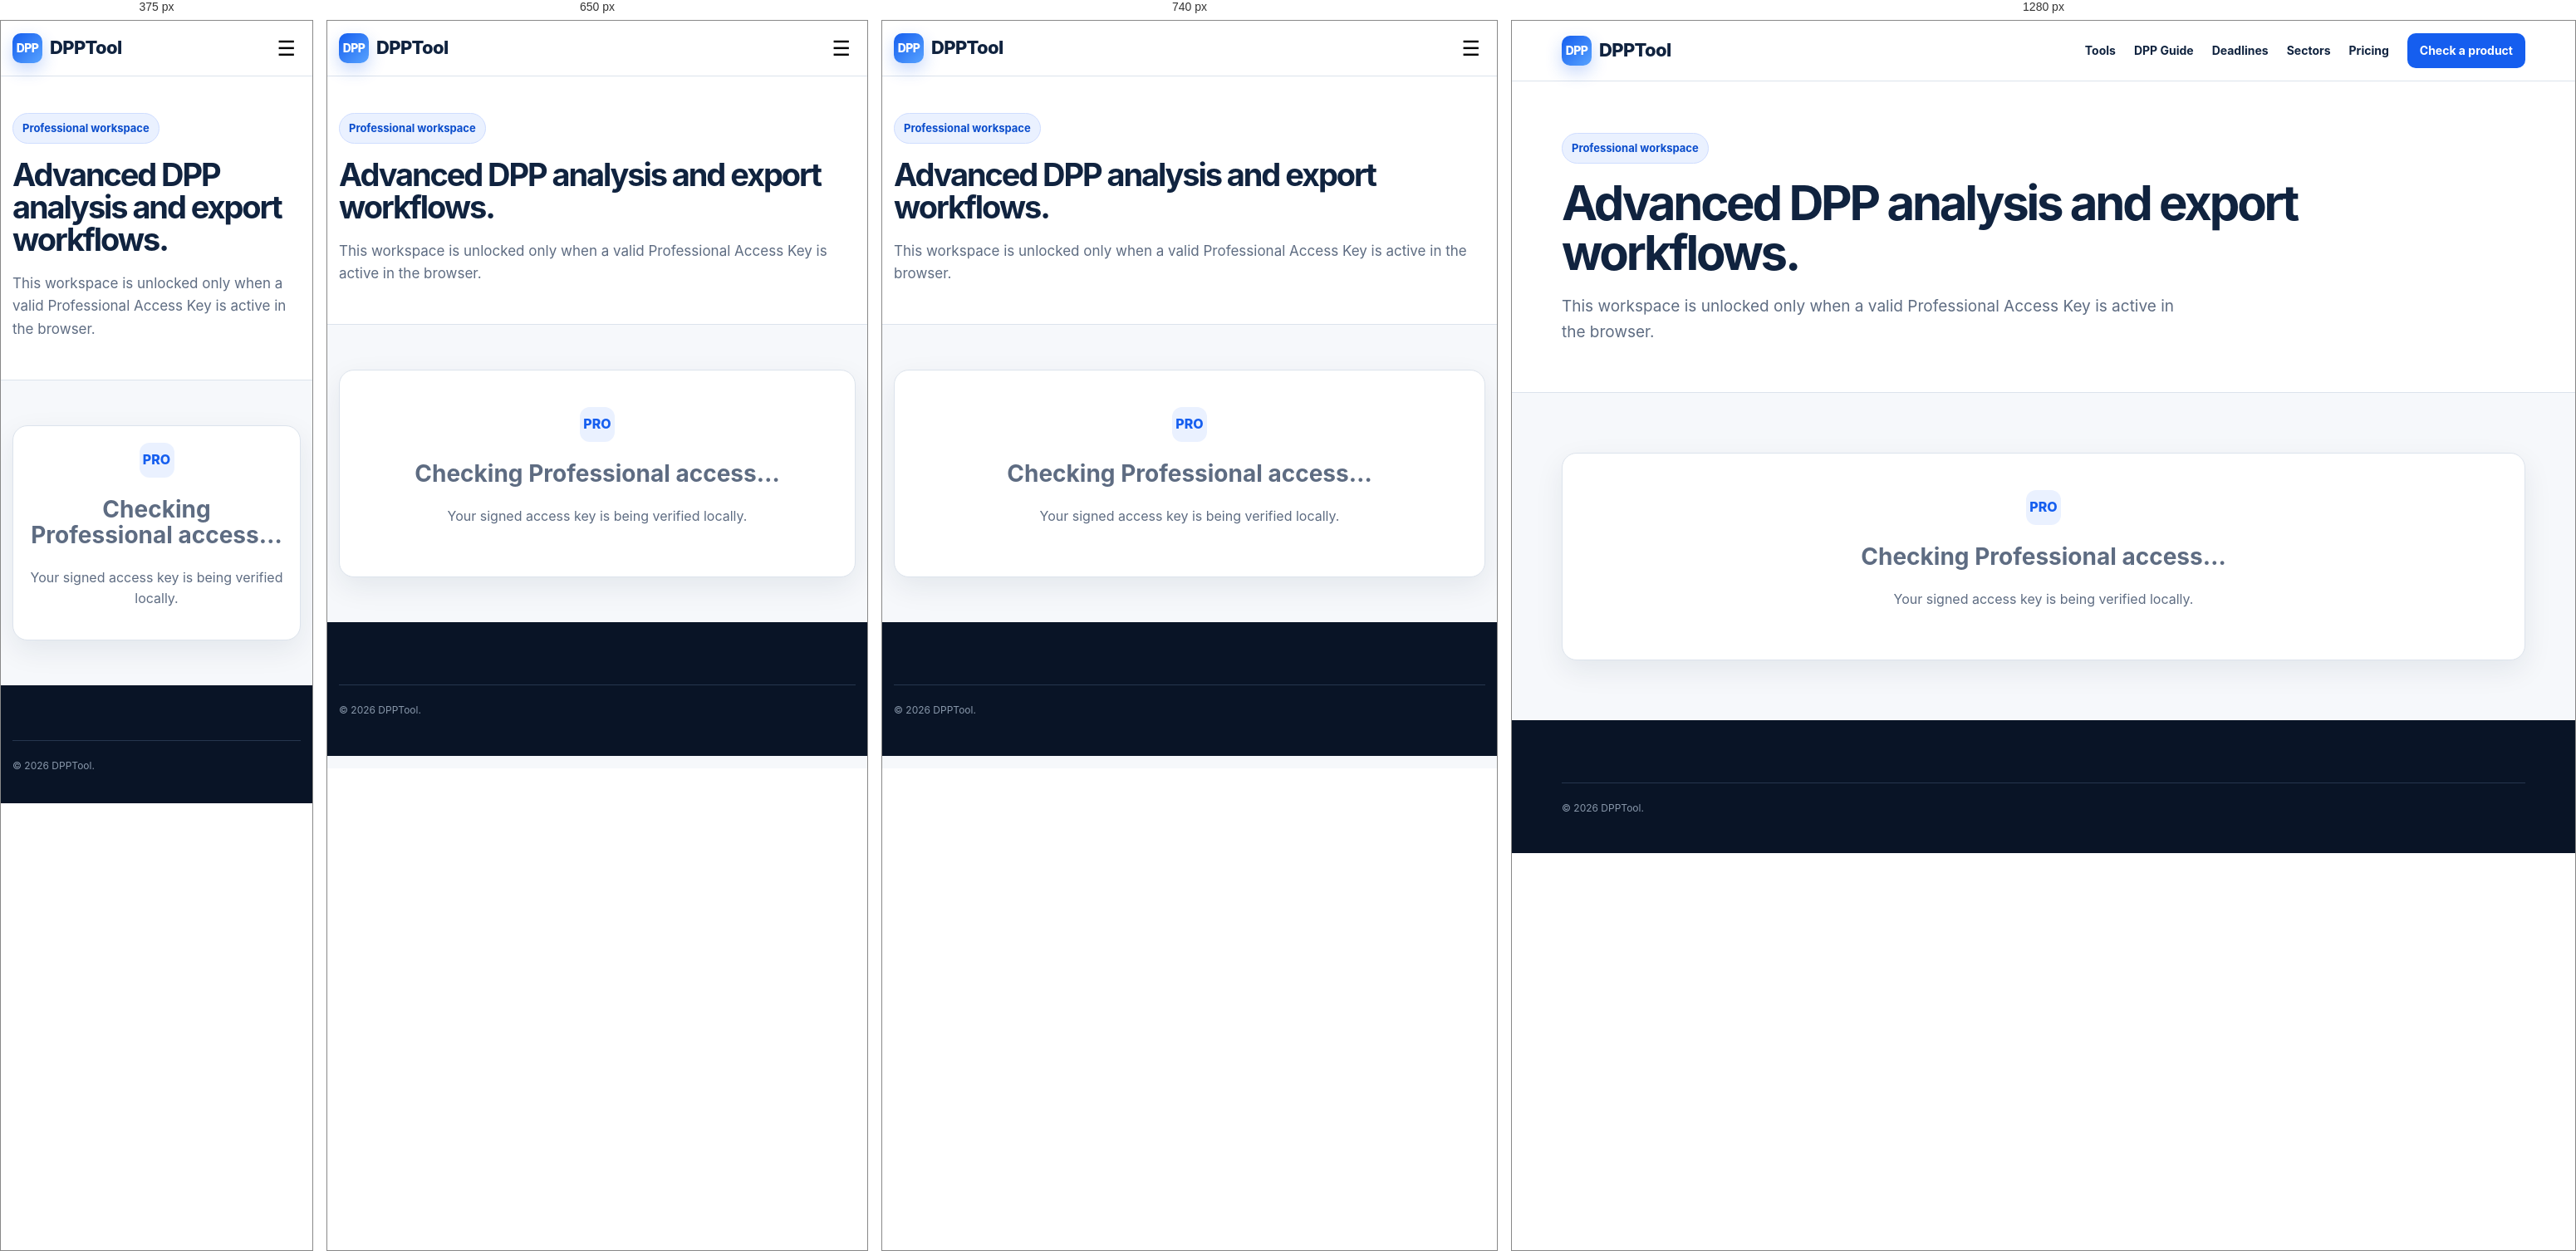
Rendered at 375 px, 650 px, 740 px and 1280 px, left to right.

<!-- file: index.html -->
<!doctype html><html lang="en"><head><meta charset="utf-8"><meta name="viewport" content="width=device-width,initial-scale=1">
<title>Professional Workspace | DPPTool</title>
<meta name="description" content="DPPTool Professional workspace for advanced reports, exports and higher-volume Digital Product Passport workflows.">
<link rel="canonical" href="https://dpptool.com/professional/">
<link rel="icon" href="/assets/favicon.svg"><link rel="manifest" href="/site.webmanifest">
<link rel="stylesheet" href="/assets/styles.css?v=20260926-3">
</head><body>
<header class="site-header"><div class="container nav"><a class="brand" href="/"><span class="brand-mark">DPP</span>DPPTool</a><button class="menu-btn" type="button" aria-label="Open navigation" aria-expanded="false">☰</button><nav class="nav-links"><a href="/tools/">Tools</a><a href="/digital-product-passport/">DPP Guide</a><a href="/dpp-deadlines/">Deadlines</a><a href="/sectors/">Sectors</a><a href="/pricing/">Pricing</a><a class="nav-cta" href="/dpp-checker/">Check a product</a></nav></div></header>
<main>
<section class="page-hero"><div class="container"><span class="eyebrow">Professional workspace</span><h1>Advanced DPP analysis and export workflows.</h1><p>This workspace is unlocked only when a valid Professional Access Key is active in the browser.</p></div></section>
<section class="section"><div class="container" id="professional-workspace">
<div class="panel result empty" id="professional-gate"><div><div class="icon" style="margin:auto">PRO</div><h2>Checking Professional access…</h2><p>Your signed access key is being verified locally.</p></div></div>
</div></section>
</main>
<footer class="footer"><div class="container"><div class="footer-bottom">© 2026 DPPTool.</div></div></footer>
<script src="/assets/app.js?v=20260926-3" defer></script>
<script src="/assets/pro-license.js?v=20260926-3" defer></script>
<script src="/assets/pro-workspace.js?v=20260926-4" defer></script></body></html>

/* @media block from styles.css */
@media(max-width:850px){.nav-links{display:none;position:absolute;top:72px;left:0;right:0;background:#fff;border-bottom:1px solid var(--line);padding:18px 24px;flex-direction:column;align-items:flex-start}.nav-links.open{display:flex}.menu-btn{display:block}.grid,.trustbar,.facts,.footer-grid,.tool-shell{grid-template-columns:1fr}.hero{padding-top:55px}.section{padding:54px 0}.hero h1{font-size:44px}}

/* @media block from styles.css */
@media(max-width:850px){.nav{height:66px}.nav-links{top:66px;box-shadow:0 14px 28px rgba(16,35,63,.08)}.nav-links a{width:100%;padding:8px 0}.nav-links .nav-cta{width:100%;text-align:center;margin-top:4px}.nav-links a[aria-current="page"]:not(.nav-cta):after{display:none}.page-hero{padding:44px 0 30px}.page-hero h1{font-size:38px}.hero h1{font-size:40px}.hero p,.page-hero p{font-size:17px}.panel{padding:20px}.container{width:min(100% - 28px,1160px)}}

/* @media block from styles.css */
@media(max-width:600px){
  .actions{gap:9px}
  .actions .btn{width:100%}
  .trustitem{padding:15px}
  .trustitem strong{font-size:16px}
  .footer{padding:36px 0}
  .footer-grid{gap:18px}
  .section-head{margin-bottom:22px}
  .grid{gap:14px}
  .card{padding:20px}
  .codebox{font-size:12px}
  th,td{padding:12px 13px}
}

/* @media block from styles.css */
@media(max-width:900px){.pricing-grid{grid-template-columns:1fr}.pricing-card{min-height:0}}

/* @media block from styles.css */
@media(max-width:780px){.pricing-grid.pricing-grid-force{grid-template-columns:1fr!important}}

/* @media block from styles.css */
@media(max-width:700px){
  .enterprise-modal{padding:10px}
  .enterprise-modal-dialog{padding:20px;max-height:94vh;border-radius:16px}
  .enterprise-modal-head h2{font-size:28px}
  .enterprise-form-grid{grid-template-columns:1fr}
  .enterprise-form-actions .btn{width:100%}
}